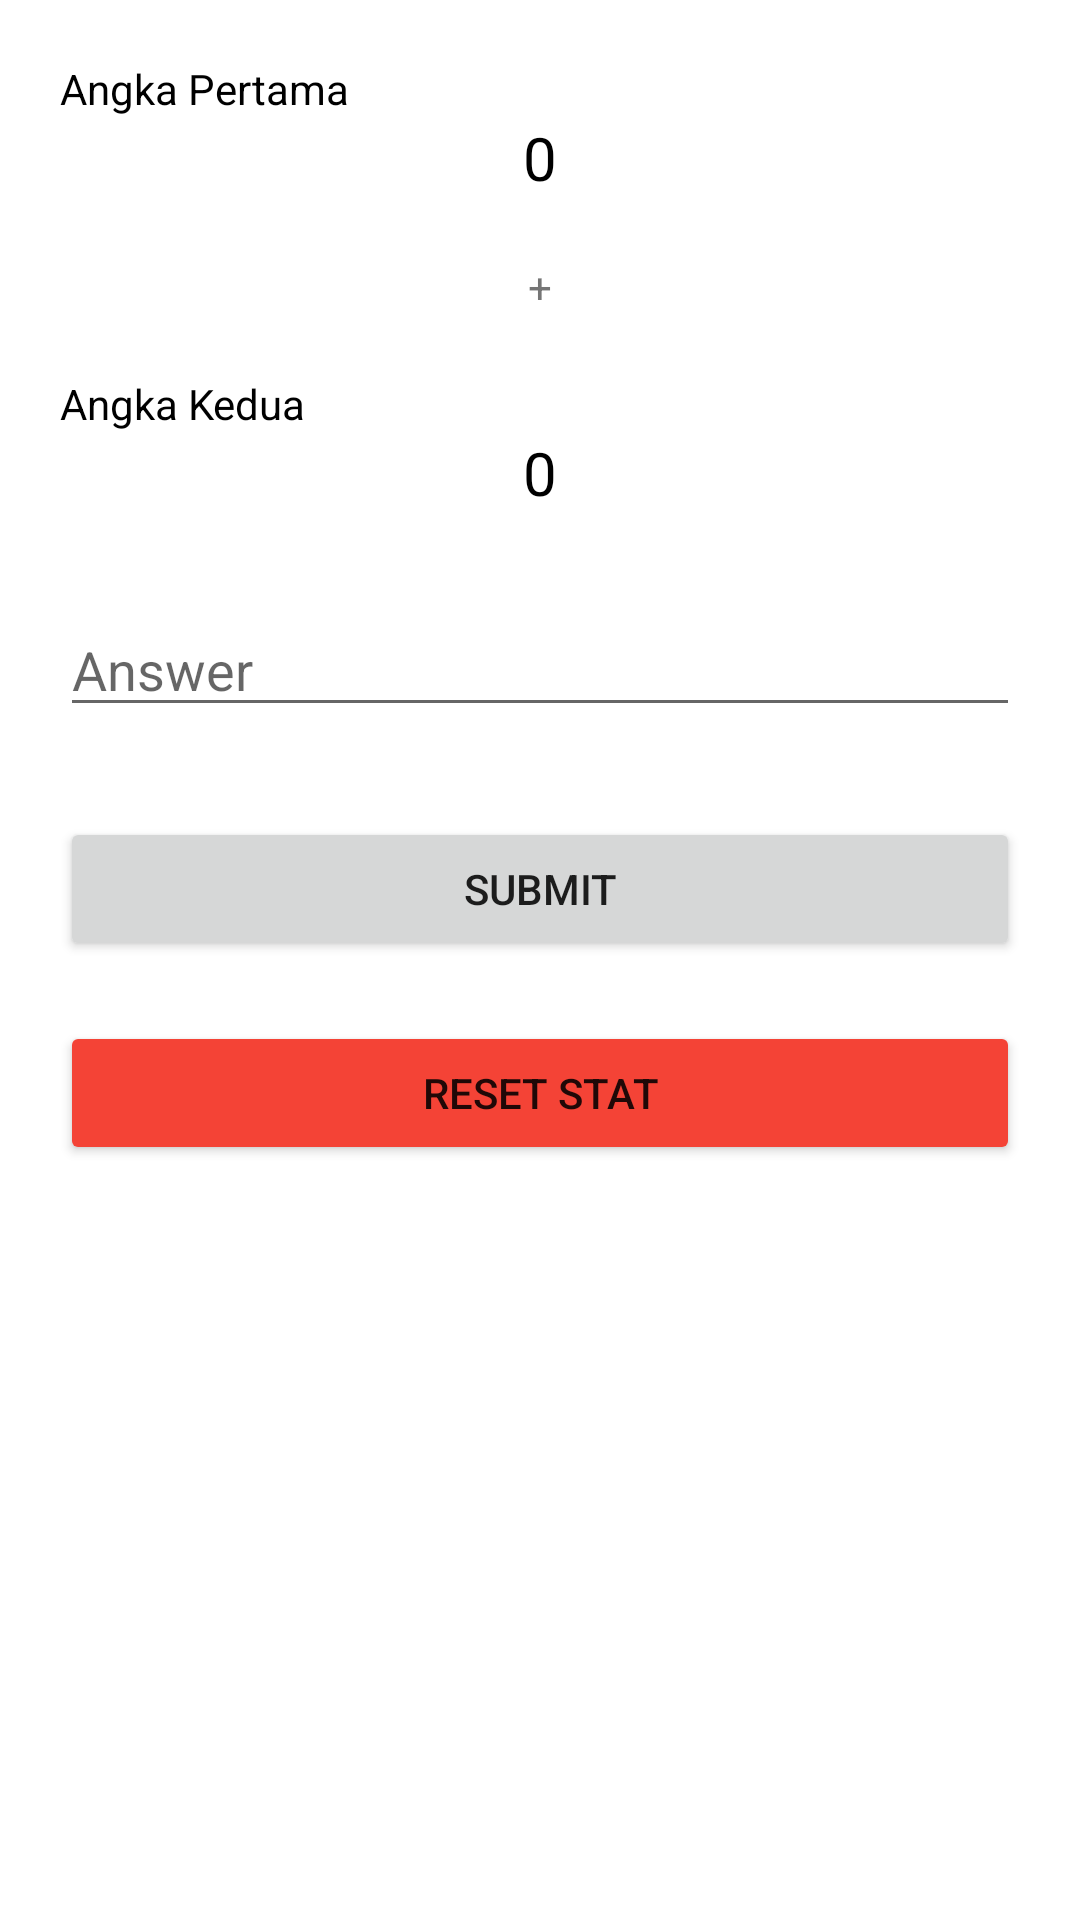

Android layout source for this screen:
<!-- AndroidManifest.xml: application theme Theme.Menuitem -->
<!-- res/layout/activity_main2.xml -->
<?xml version="1.0" encoding="utf-8"?>
<LinearLayout xmlns:android="http://schemas.android.com/apk/res/android"
    xmlns:app="http://schemas.android.com/apk/res-auto"
    xmlns:tools="http://schemas.android.com/tools"
    android:layout_width="match_parent"
    android:layout_height="match_parent"
    android:layout_gravity="center"
    android:paddingHorizontal="20dp"
    android:paddingVertical="20dp"
    android:orientation="vertical"
    tools:context=".MainActivity2">

    <TextView
        android:layout_width="match_parent"
        android:layout_height="wrap_content"
        android:textColor="@color/black"
        android:textFontWeight="400"
        android:text="Angka Pertama" />

    <TextView
        android:id="@+id/angka_pertama"
        android:layout_width="match_parent"
        android:layout_height="wrap_content"
        android:textColor="@color/black"
        android:textFontWeight="400"
        android:textAlignment="center"
        android:text="0"
        android:textSize="20dp"
        android:gravity="center_horizontal" />

    <TextView
        android:layout_width="match_parent"
        android:layout_height="wrap_content"
        android:layout_marginVertical="20dp"
        android:textAlignment="center"
        android:textFontWeight="800"
        android:text="+"
        android:gravity="center_horizontal" />

    <TextView
        android:layout_width="match_parent"
        android:layout_height="wrap_content"
        android:textColor="@color/black"
        android:textFontWeight="400"
        android:text="Angka Kedua" />

    <TextView
        android:id="@+id/angka_kedua"
        android:layout_width="match_parent"
        android:layout_height="wrap_content"
        android:textColor="@color/black"
        android:textFontWeight="400"
        android:textAlignment="center"
        android:text="0"
        android:textSize="20dp"
        android:gravity="center_horizontal" />

    <EditText
        android:id="@+id/answer"
        android:layout_width="match_parent"
        android:layout_height="wrap_content"
        android:hint="Answer"
        android:inputType="number"
        android:layout_marginVertical="30dp"/>

    <Button
        android:id="@+id/submit"
        android:onClick="submit"
        android:layout_width="match_parent"
        android:layout_height="wrap_content"
        android:text="Submit"/>

    <Button
        android:id="@+id/reset"
        android:layout_marginTop="20dp"
        android:layout_width="match_parent"
        android:layout_height="wrap_content"
        android:onClick="reset_stat"
        android:text="Reset Stat"
        app:backgroundTint="#F44336" />

    <FrameLayout
        android:layout_width="match_parent"
        android:layout_height="wrap_content"
        android:layout_marginTop="30dp">
        <ListView
            android:id="@+id/list"
            android:layout_width="match_parent"
            android:layout_height="wrap_content"
            android:divider="@color/purple_200"
            android:dividerHeight="1dp"/>
    </FrameLayout>
</LinearLayout>
<!-- resources referenced by this layout -->
<resources>
  <style name="Theme.Menuitem" parent="Theme.MaterialComponents.DayNight.DarkActionBar">
          
          <item name="colorPrimary">@color/purple_500</item>
          <item name="colorPrimaryVariant">@color/purple_700</item>
          <item name="colorOnPrimary">@color/white</item>
          
          <item name="colorSecondary">@color/teal_200</item>
          <item name="colorSecondaryVariant">@color/teal_700</item>
          <item name="colorOnSecondary">@color/black</item>
          
          <item name="android:statusBarColor" tools:targetApi="l">?attr/colorPrimaryVariant</item>
          
      </style>
  <!-- not gathered from this repository: default colours our renderer supplied (Android Studio template values) -->
  <color name="purple_200">#FFBB86FC</color>
  <color name="purple_500">#FF6200EE</color>
  <color name="purple_700">#FF3700B3</color>
  <color name="teal_200">#FF03DAC5</color>
  <color name="teal_700">#FF018786</color>
  <color name="black">#FF000000</color>
  <color name="white">#FFFFFFFF</color>
</resources>
